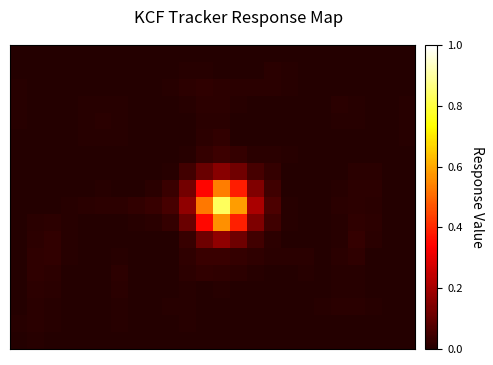

Write Python code to recreate this figure.
import numpy as np
import matplotlib.pyplot as plt
from mpl_toolkits.axes_grid1 import make_axes_locatable
import matplotlib.cm as cm


# Your data array (paste the values from your YAML "data" here)
data = [ -0.00301601645, 0.000811301812, -0.000224788979,
       -0.00424133567, -0.00438204687, -0.00107901241, -0.00106657401,
       -0.00590492459, -0.00720676966, -0.00396799808, -0.00151939853,
       -0.00395211251, -0.00614829874, -0.00651981449, -0.00416931184,
       0.00169493339, 0.00053040724, -0.00456207152, -0.00464151381,
       -0.00516680628, -0.00528948987, -0.00408552587, -0.00371264503,
       -0.00369435712, 6.63991614e-06, 0.0012136834, -0.000440961157,
       -0.0028178948, -0.00264927163, -0.00164142123, -0.00383956358,
       -0.00748701394, -0.00504415156, 0.00188384973, 0.00723415287,
       0.00724149076, 0.00255320477, -0.000882870634, 0.00272940425,
       0.00862277951, 0.00549530471, -0.00258205505, -0.00248325174,
       -0.00273137982, -0.004862512, -0.00358412997, -0.00217922032,
       -0.000951180875, 0.00394299626, 0.00125486194, -0.000692922447,
       -0.000383650273, 0.000442298333, 0.0004959121, -0.00174683996,
       -0.00389231998, -0.00136607222, 0.00476843119, 0.0126753645,
       0.0165889524, 0.0135507854, 0.00968137104, 0.00865196902,
       0.00785550475, 0.00452534296, -0.000619296392, 0.00194867665,
       0.00285218074, -0.00142266764, -0.00244258135, -0.000391208887,
       0.00322910328, 0.00529444451, 0.00122047646, 0.000709363143,
       0.00175259786, 0.00441625761, 0.00763560925, 0.00486111594,
       -0.0024141781, -0.00588347344, -0.00283050537, 0.00729558524,
       0.0153844757, 0.0128491716, 0.00619774405, 0.00330469338,
       0.00238164933, -0.000540064473, -0.00491650915, 0.00175903714,
       0.00842840411, 0.00425765337, -0.000774045766, 0.00100602419,
       0.0063269441, 0.00404619798, -0.00112198084, -0.00108399661,
       0.000947103545, 0.00612964155, 0.0110666258, 0.00704512419,
       -0.00579059729, -0.0170077514, -0.0175707135, -0.00422866503,
       0.0113231344, 0.0097743012, -0.00584917609, -0.00956827402,
       -0.0031663361, -0.00304644415, -0.00880868454, -0.00245947926,
       0.00745438458, 0.00396016939, -0.00149006525, 0.00161319808,
       0.00770019414, -0.000363950297, -0.00629486423, -0.00517153228,
       0.000619544764, 0.00466676429, 0.00525421137, 0.00394330034,
       -0.00501518371, -0.0200202409, -0.0253422894, -0.00998060592,
       0.013710265, 0.0196570829, -0.000433733076, -0.0121440338,
       -0.00296633574, 0.00311589683, -0.00471226312, -0.0055164895,
       0.00214189687, -0.000657378812, -0.00383016584, 0.000504641503,
       0.00539495563, -0.00483941007, -0.00728377141, -0.00463569025,
       0.00167180854, 0.000683013583, -0.00332642486, -0.00318335625,
       -0.0104577439, -0.0200775415, -0.0144871147, 0.00567540852,
       0.0279682744, 0.0398596562, 0.0265364107, 0.00848297495,
       0.00936022028, 0.00490273349, -0.010839059, -0.0107859205,
       0.000879334111, 0.00318599748, 0.0010728878, -0.000165129706,
       -0.000456545094, -0.00711361086, -0.0064371177, -0.00409129495,
       0.000374412368, -0.00253612129, -0.00576106412, -0.00770236552,
       -0.0181059483, -0.0183010492, 0.00735225948, 0.0487036183,
       0.109157242, 0.158868492, 0.120926723, 0.0555155538, 0.026537817,
       -0.00248636026, -0.0256445669, -0.0154601568, 0.00248394231,
       0.00987032056, 0.00976333115, 0.000807323377, -0.0056791082,
       -0.00846914854, -0.00639600214, -0.00409867289, -0.000558998436,
       0.00203238521, 0.0047307997, 0.00361369294, 0.00282108225,
       0.01056311, 0.0381881259, 0.124026485, 0.343779951, 0.534781158,
       0.383932978, 0.144962743, 0.0467480011, -0.00267828838,
       -0.0311663877, -0.0162178259, 0.00526329316, 0.0133471219,
       0.0129994648, 0.000169473802, -0.00879779086, -0.00947496016,
       -0.00165009254, 0.00271224533, 0.00403357483, 0.0089790374,
       0.0131573062, 0.0121608926, 0.0210568979, 0.032584697,
       0.0547938235, 0.170381621, 0.523986042, 0.830607116, 0.584359109,
       0.2078069, 0.062652342, 0.00730030332, -0.0223372448,
       -0.0102036428, 0.0090956362, 0.013843324, 0.0109596495,
       -0.0024437902, -0.0122586386, -0.00907228887, 0.00798399933,
       0.0127598681, 0.00615159888, 0.00183216832, 0.0022155412,
       0.000595084275, 0.00425544241, 0.0096060466, 0.0275904667,
       0.109322295, 0.354603618, 0.559766889, 0.389478534, 0.141448334,
       0.0449244641, 0.00458529079, -0.0158200078, -0.0106113739,
       0.00715579931, 0.0188737977, 0.0132735269, -0.00789421145,
       -0.0195839349, -0.00997389201, 0.0140336901, 0.0198482517,
       0.00739637855, -0.00497693662, -0.00533555541, -0.00510070845,
       -0.0091995392, -0.014805913, -0.00427331915, 0.0314230137,
       0.113611974, 0.169597358, 0.115062632, 0.0476191975, 0.0150254257,
       -0.0015024622, -0.00953590497, -0.0120538473, 0.00616403762,
       0.024636222, 0.0113739399, -0.0175669752, -0.0277395118,
       -0.00913076568, 0.0159587227, 0.0199695472, 0.00437705545,
       -0.00583046163, 0.00243287557, 0.00737614278, -0.00299969572,
       -0.0169547591, -0.00761066144, 0.0157090109, 0.0359531827,
       0.0366320573, 0.0240985304, 0.0181213673, 0.0089824209,
       0.00896992255, 0.00787793659, 2.34958206e-05, 0.00995242409,
       0.0184100624, -0.000659559388, -0.0250608604, -0.0292291772,
       -0.00313663529, 0.0164993443, 0.014056908, -0.0063594752,
       -0.0143257612, 0.00356387068, 0.0151941795, 0.00268898648,
       -0.0125114378, -0.00319595309, 0.0133023942, 0.0201468971,
       0.0182717107, 0.0124655832, 0.00597635889, -0.00448164856,
       -0.00108146796, 0.00444236724, 0.00194889761, 0.00681003276,
       0.00510675041, -0.00988946948, -0.0222328547, -0.0210761167,
       0.00300844922, 0.0148450835, 0.00948877912, -0.0111989658,
       -0.020633284, -0.00428833859, 0.0082648145, 0.00180168136,
       -0.00447826833, 0.00258299382, 0.00588253466, 0.00384545326,
       0.00406339439, 0.00125098228, -0.0068267053, -0.0156743396,
       -0.0125232376, -0.00285606249, 0.00176083215, 0.00718500884,
       0.00637491466, -0.00165847188, -0.00870187394, -0.00846751966,
       0.00375082018, 0.0103812953, 0.00525969407, -0.0090448102,
       -0.0143358195, -0.00303770974, 0.00418247236, 0.00210804818,
       0.000553670863, 0.0043731546, 0.00549581321, -0.00146383711,
       -0.00667667389, -0.00859546661, -0.0106288064, -0.0116817476,
       -0.00827362109, 6.34996468e-05, 0.0054220804, 0.00803585537,
       0.00890775956, 0.00468815118, -0.00194551283, -0.00318448781,
       0.0055609527, 0.00982348993, 0.00469075004, -0.00390626024,
       -0.0044912314, 0.00310929609, 0.00519593246, 0.00169071299,
       -0.00164339156, 0.000607968192, 0.00637078611, 0.000725825608,
       -0.00714898109, -0.00932060368, -0.00770433107, -0.00485989777,
       -0.00430134824, -0.00184867287, 0.000929392059, 0.00150010199,
       0.00360328285, 0.00285797613, -0.00154292607, -0.000857650419,
       0.0024021985, 0.00592621649, 0.00223460887, -0.00345496088,
       -0.00305863912, 0.00232311664, 0.00326098618, -0.00195866334,
       -0.00604130793, -0.0041254987, 0.000534807623, -0.00326037081,
       -0.0068272152, -0.00660566473, -0.00547182048, -0.002443898,
       -0.00348719792, -0.00472034747, -0.00365976547, -0.00387945608,
       -0.00211389107, -0.00107826048, -0.00262041646, -0.00147885829 ]

# Convert to numpy array and reshape
fig, ax = plt.subplots(figsize=(6,4))
response_map = np.array(data).reshape((18, 24))

cmap = cm.get_cmap('hot', 256)
lighter_cmap = cmap(np.linspace(0.04, 1.0, 256))
custom_cmap = cm.colors.ListedColormap(lighter_cmap)

# Display the heatmap
im = ax.imshow(response_map, cmap=custom_cmap, vmin=0.0, vmax=1.0)
ax.set_aspect('equal')

# Add colorbar (only it has labels)
divider = make_axes_locatable(ax)
cax = divider.append_axes("right", size="3%", pad=0.1)
cbar = plt.colorbar(im, cax=cax)
cbar.set_label("Response Value", rotation=270, labelpad=15)
cbar.ax.tick_params(labelsize=8)

# Remove all ticks, labels, and gridlines from the heatmap itself
ax.set_xticks([])
ax.set_yticks([])
ax.set_xticklabels([])
ax.set_yticklabels([])
ax.grid(False)
ax.set_xlabel('')
ax.set_ylabel('')

# Optional: title or remove it
fig.suptitle("KCF Tracker Response Map", fontsize=12, y=0.90)

plt.tight_layout(rect=[0, 0, 1, 0.94])
plt.show()
